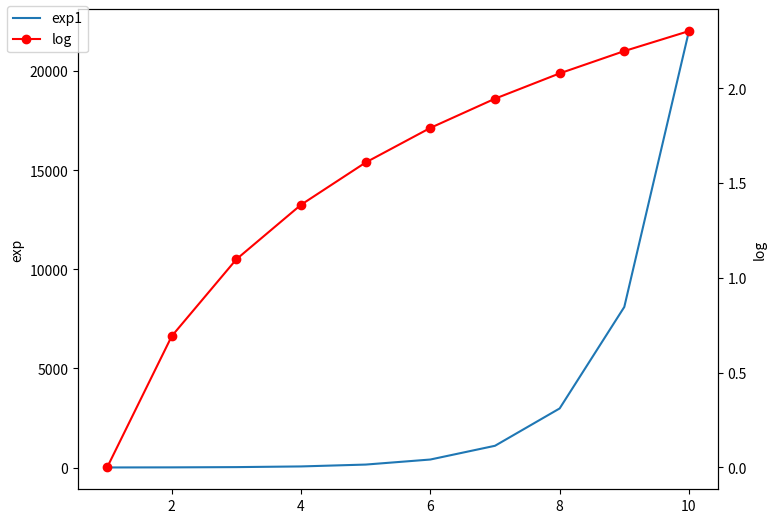

Generate this figure with matplotlib:
# 双轴图
# 同时绘制x轴和y轴，且可以设置不同的单位

import matplotlib.pyplot as plt
import numpy as np

fig = plt.figure()
ax1 = fig.add_axes([0, 0, 1, 1])
x = np.arange(1, 11)
ax1.plot(x, np.exp(x))
ax1.set_ylabel('exp')
# 添加双轴
ax2 = ax1.twinx()
# 'ro' 表示红色圆点
ax2.plot(x, np.log(x), 'ro-')
# 绘制对数函数
ax2.set_ylabel('log')
# 绘制图例
fig.legend(labels=('exp1', 'log'), loc='upper left')
plt.show()
